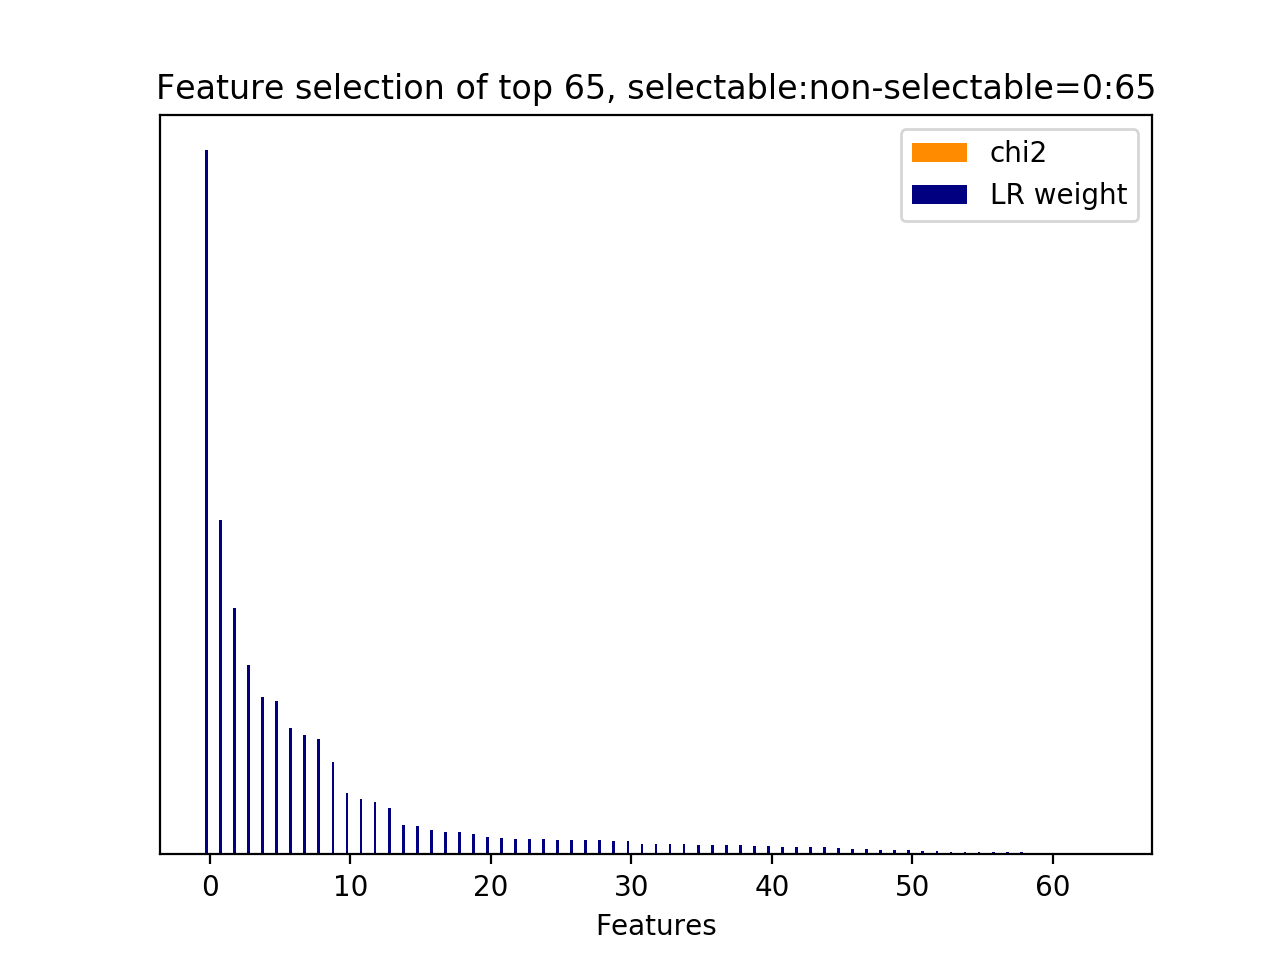

Data behind this chart, as committed beside it:
id, name, prefix, chi2, chi2_rank, clf_weight, clf_weight_rank
7, 11.1, b'11.1-skipthought_feature.current_user_…, 0.0000, 24, 1, 0
9, 11.1, b'11.1-skipthought_feature.current_user_…, 0.0000, 22, 0.4745, 1
18, 11.1, b'11.1-skipthought_feature.current_user_…, 0.0000, 13, 0.3502, 2
0, 11.1, b'11.1-skipthought_feature.current_user_…, 0.0000, 64, 0.2691, 3
3, 11.1, b'11.1-skipthought_feature.current_user_…, 0.0000, 28, 0.2232, 4
2, 11.1, b'11.1-skipthought_feature.current_user_…, 0.0000, 29, 0.2186, 5
6, 11.1, b'11.1-skipthought_feature.current_user_…, 0.0000, 25, 0.1789, 6
4, 11.1, b'11.1-skipthought_feature.current_user_…, 0.0000, 27, 0.1698, 7
8, 11.1, b'11.1-skipthought_feature.current_user_…, 0.0000, 23, 0.1642, 8
10, 11.1, b'11.1-skipthought_feature.current_user_…, 0.0000, 21, 0.1318, 9
64, 11.2.1, b'11.2.1-skipthought_similarity.next_use…, 0.0000, 0, 0.0874, 10
22, 11.1, b'11.1-skipthought_feature.current_user_…, 0.0000, 9, 0.0782, 11
16, 11.1, b'11.1-skipthought_feature.current_user_…, 0.0000, 15, 0.0746, 12
12, 11.1, b'11.1-skipthought_feature.current_user_…, 0.0000, 19, 0.0665, 13
62, 11.1, b'11.1-skipthought_feature.current_user_…, 0.0000, 35, 0.0415, 14
27, 11.1, b'11.1-skipthought_feature.current_user_…, 0.0000, 4, 0.0405, 15
54, 11.1, b'11.1-skipthought_feature.current_user_…, 0.0000, 43, 0.0340, 16
13, 11.1, b'11.1-skipthought_feature.current_user_…, 0.0000, 18, 0.0318, 17
1, 11.1, b'11.1-skipthought_feature.current_user_…, 0.0000, 30, 0.0314, 18
49, 11.1, b'11.1-skipthought_feature.current_user_…, 0.0000, 48, 0.0293, 19
17, 11.1, b'11.1-skipthought_feature.current_user_…, 0.0000, 14, 0.0250, 20
44, 11.1, b'11.1-skipthought_feature.current_user_…, 0.0000, 53, 0.0229, 21
20, 11.1, b'11.1-skipthought_feature.current_user_…, 0.0000, 11, 0.0220, 22
36, 11.1, b'11.1-skipthought_feature.current_user_…, 0.0000, 61, 0.0215, 23
5, 11.1, b'11.1-skipthought_feature.current_user_…, 0.0000, 26, 0.0212, 24
19, 11.1, b'11.1-skipthought_feature.current_user_…, 0.0000, 12, 0.0210, 25
14, 11.1, b'11.1-skipthought_feature.current_user_…, 0.0000, 17, 0.0207, 26
57, 11.1, b'11.1-skipthought_feature.current_user_…, 0.0000, 40, 0.0201, 27
21, 11.1, b'11.1-skipthought_feature.current_user_…, 0.0000, 10, 0.0200, 28
48, 11.1, b'11.1-skipthought_feature.current_user_…, 0.0000, 49, 0.0190, 29
61, 11.1, b'11.1-skipthought_feature.current_user_…, 0.0000, 36, 0.0185, 30
25, 11.1, b'11.1-skipthought_feature.current_user_…, 0.0000, 6, 0.0151, 31
11, 11.1, b'11.1-skipthought_feature.current_user_…, 0.0000, 20, 0.0144, 32
32, 11.1, b'11.1-skipthought_feature.current_user_…, 0.0000, 32, 0.0143, 33
33, 11.1, b'11.1-skipthought_feature.current_user_…, 0.0000, 34, 0.0141, 34
38, 11.1, b'11.1-skipthought_feature.current_user_…, 0.0000, 59, 0.0137, 35
59, 11.1, b'11.1-skipthought_feature.current_user_…, 0.0000, 38, 0.0136, 36
28, 11.1, b'11.1-skipthought_feature.current_user_…, 0.0000, 3, 0.0131, 37
42, 11.1, b'11.1-skipthought_feature.current_user_…, 0.0000, 55, 0.0127, 38
24, 11.1, b'11.1-skipthought_feature.current_user_…, 0.0000, 7, 0.0123, 39
58, 11.1, b'11.1-skipthought_feature.current_user_…, 0.0000, 39, 0.0120, 40
29, 11.1, b'11.1-skipthought_feature.current_user_…, 0.0000, 2, 0.0110, 41
39, 11.1, b'11.1-skipthought_feature.current_user_…, 0.0000, 58, 0.0109, 42
30, 11.1, b'11.1-skipthought_feature.current_user_…, 0.0000, 31, 0.0103, 43
51, 11.1, b'11.1-skipthought_feature.current_user_…, 0.0000, 46, 0.0100, 44
56, 11.1, b'11.1-skipthought_feature.current_user_…, 0.0000, 41, 0.0089, 45
23, 11.1, b'11.1-skipthought_feature.current_user_…, 0.0000, 8, 0.0079, 46
45, 11.1, b'11.1-skipthought_feature.current_user_…, 0.0000, 52, 0.0072, 47
31, 11.1, b'11.1-skipthought_feature.current_user_…, 0.0000, 1, 0.0066, 48
34, 11.1, b'11.1-skipthought_feature.current_user_…, 0.0000, 63, 0.0063, 49
35, 11.1, b'11.1-skipthought_feature.current_user_…, 0.0000, 62, 0.0061, 50
37, 11.1, b'11.1-skipthought_feature.current_user_…, 0.0000, 60, 0.0048, 51
60, 11.1, b'11.1-skipthought_feature.current_user_…, 0.0000, 37, 0.0041, 52
63, 11.1, b'11.1-skipthought_feature.current_user_…, 0.0000, 33, 0.0040, 53
26, 11.1, b'11.1-skipthought_feature.current_user_…, 0.0000, 5, 0.0035, 54
53, 11.1, b'11.1-skipthought_feature.current_user_…, 0.0000, 44, 0.0034, 55
41, 11.1, b'11.1-skipthought_feature.current_user_…, 0.0000, 56, 0.0033, 56
43, 11.1, b'11.1-skipthought_feature.current_user_…, 0.0000, 54, 0.0032, 57
50, 11.1, b'11.1-skipthought_feature.current_user_…, 0.0000, 47, 0.0031, 58
15, 11.1, b'11.1-skipthought_feature.current_user_…, 0.0000, 16, 0.0019, 59
... 5 more rows
